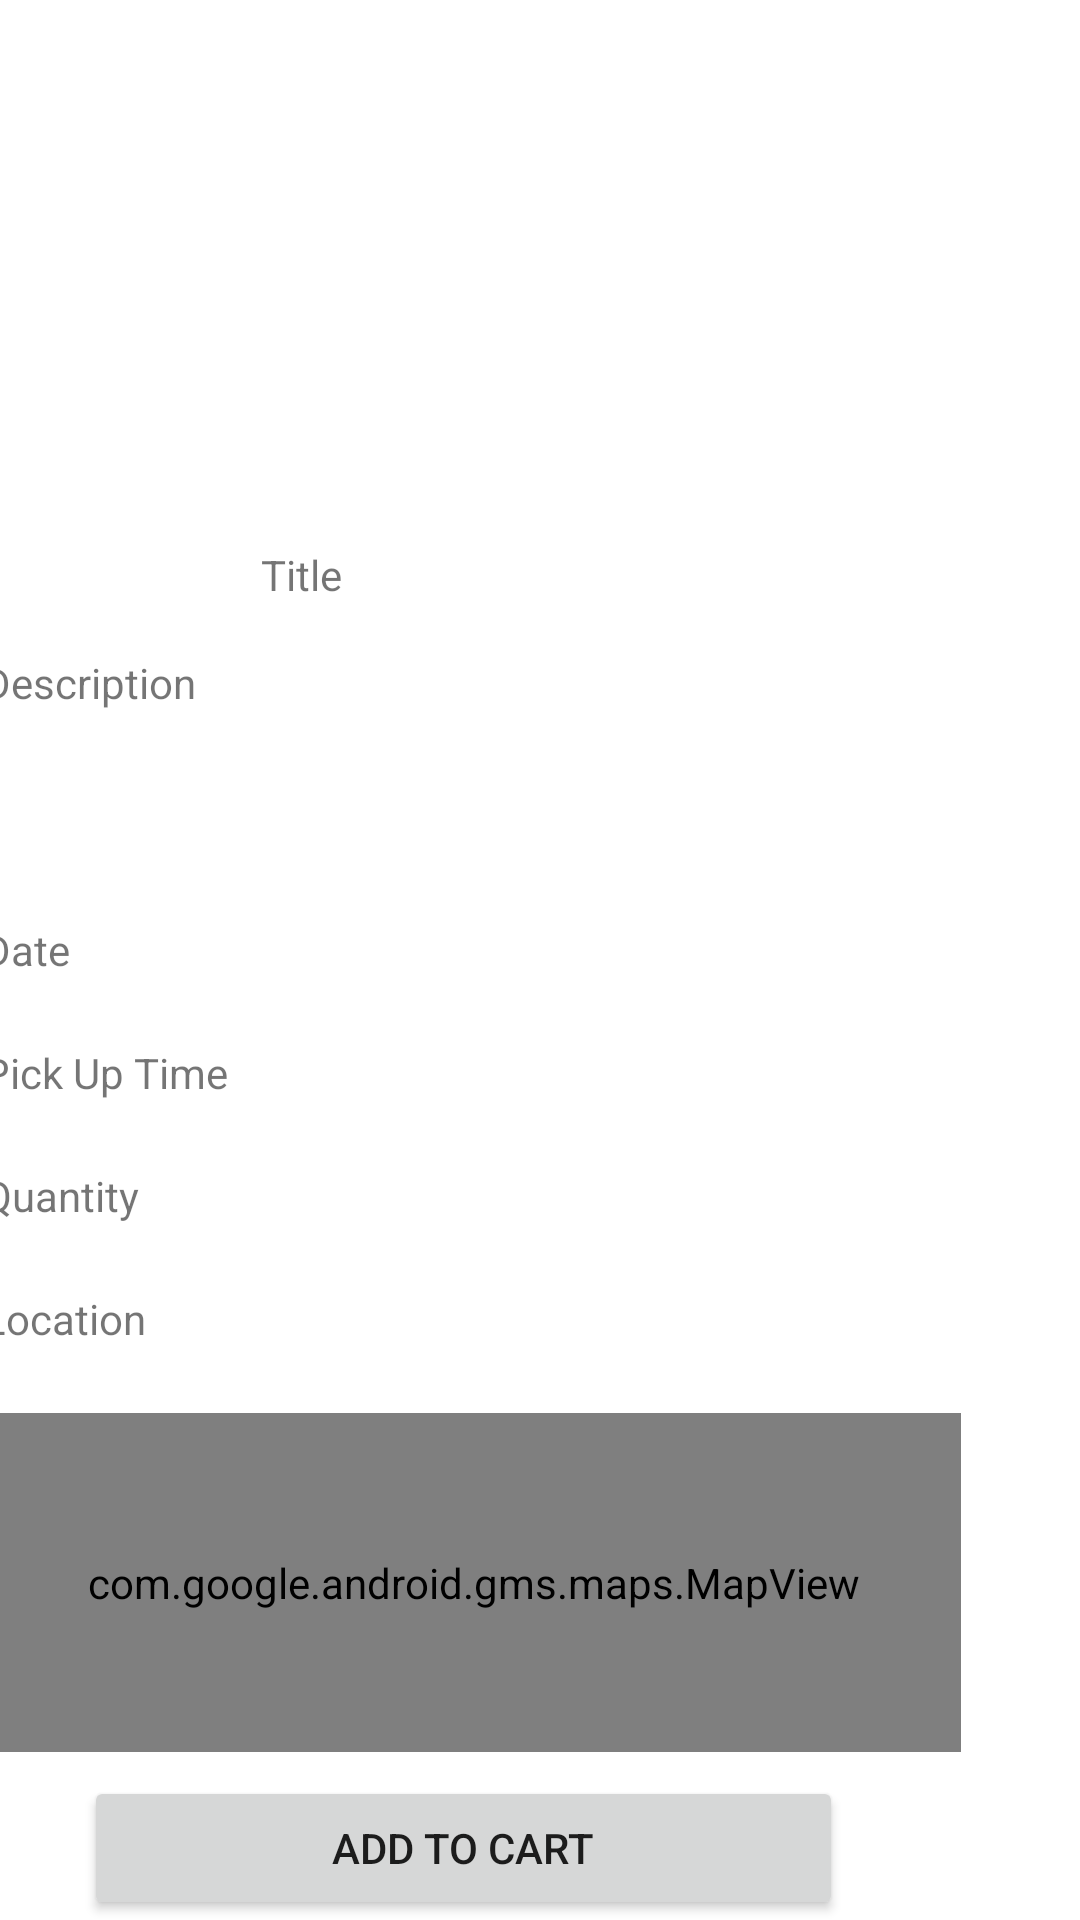

Produce the Android XML layout that renders to this screen, including the resource entries it uses.
<!-- AndroidManifest.xml: application theme Theme.Task61FoodRescueApp -->
<!-- res/layout/activity_food_details.xml -->
<?xml version="1.0" encoding="utf-8"?>
<androidx.constraintlayout.widget.ConstraintLayout xmlns:android="http://schemas.android.com/apk/res/android"
    xmlns:app="http://schemas.android.com/apk/res-auto"
    xmlns:tools="http://schemas.android.com/tools"
    android:layout_width="match_parent"
    android:layout_height="match_parent"
    tools:context=".FoodDetails">

    <ImageView
        android:id="@+id/fooddItemViewImage"
        android:layout_width="409dp"
        android:layout_height="152dp"
        android:layout_marginStart="3dp"
        android:layout_marginTop="16dp"
        app:layout_constraintStart_toStartOf="parent"
        app:layout_constraintTop_toTopOf="parent"
        tools:srcCompat="@tools:sample/avatars" />

    <TextView
        android:id="@+id/food_dTitle"
        android:layout_width="134dp"
        android:layout_height="29dp"
        android:layout_marginTop="14dp"
        android:layout_marginEnd="139dp"
        android:text="Title"
        app:layout_constraintEnd_toEndOf="parent"
        app:layout_constraintTop_toBottomOf="@+id/fooddItemViewImage" />

    <TextView
        android:id="@+id/food_dDescription"
        android:layout_width="322dp"
        android:layout_height="75dp"
        android:layout_marginTop="7dp"
        android:layout_marginEnd="44dp"
        android:text="Description"
        app:layout_constraintEnd_toEndOf="parent"
        app:layout_constraintTop_toBottomOf="@+id/food_dTitle" />

    <TextView
        android:id="@+id/food_dDate"
        android:layout_width="324dp"
        android:layout_height="41dp"
        android:layout_marginTop="14dp"
        android:layout_marginEnd="42dp"
        android:text="Date"
        app:layout_constraintEnd_toEndOf="parent"
        app:layout_constraintTop_toBottomOf="@+id/food_dDescription" />

    <TextView
        android:id="@+id/food_dTime"
        android:layout_width="324dp"
        android:layout_height="41dp"
        android:layout_marginEnd="42dp"
        android:text="Pick Up Time"
        app:layout_constraintEnd_toEndOf="parent"
        app:layout_constraintTop_toBottomOf="@+id/food_dDate" />

    <TextView
        android:id="@+id/food_dQuantity"
        android:layout_width="324dp"
        android:layout_height="41dp"
        android:layout_marginEnd="42dp"
        android:text="Quantity"
        app:layout_constraintEnd_toEndOf="parent"
        app:layout_constraintTop_toBottomOf="@+id/food_dTime" />

    <TextView
        android:id="@+id/food_dLocation"
        android:layout_width="324dp"
        android:layout_height="41dp"
        android:layout_marginEnd="42dp"
        android:text="Location"
        app:layout_constraintEnd_toEndOf="parent"
        app:layout_constraintTop_toBottomOf="@+id/food_dQuantity" />

    <com.google.android.gms.maps.MapView
        android:id="@+id/mapView"
        android:layout_width="325dp"
        android:layout_height="113dp"
        android:layout_marginEnd="40dp"
        app:layout_constraintEnd_toEndOf="parent"
        app:layout_constraintTop_toBottomOf="@+id/food_dLocation" />

    <Button
        android:id="@+id/payButton"
        android:layout_width="253dp"
        android:layout_height="48dp"
        android:layout_marginTop="10dp"
        android:layout_marginEnd="79dp"
        android:text="PAY WITH PAYPAL"
        app:layout_constraintEnd_toEndOf="parent"
        app:layout_constraintTop_toBottomOf="@+id/add_to_cartButton" />

    <Button
        android:id="@+id/add_to_cartButton"
        android:layout_width="253dp"
        android:layout_height="48dp"
        android:layout_marginTop="8dp"
        android:layout_marginEnd="79dp"
        android:text="ADD TO CART"
        app:layout_constraintEnd_toEndOf="parent"
        app:layout_constraintTop_toBottomOf="@+id/mapView" />
</androidx.constraintlayout.widget.ConstraintLayout>
<!-- resources referenced by this layout -->
<resources>
  <style name="Theme.Task61FoodRescueApp" parent="Theme.MaterialComponents.DayNight.DarkActionBar">
          
          <item name="colorPrimary">@color/purple_500</item>
          <item name="colorPrimaryVariant">@color/purple_700</item>
          <item name="colorOnPrimary">@color/white</item>
          
          <item name="colorSecondary">@color/teal_200</item>
          <item name="colorSecondaryVariant">@color/teal_700</item>
          <item name="colorOnSecondary">@color/black</item>
          
          <item name="android:statusBarColor" tools:targetApi="l">?attr/colorPrimaryVariant</item>
          
      </style>
  <!-- not gathered from this repository: default colours our renderer supplied (Android Studio template values) -->
  <color name="purple_500">#FF6200EE</color>
  <color name="purple_700">#FF3700B3</color>
  <color name="teal_200">#FF03DAC5</color>
  <color name="teal_700">#FF018786</color>
  <color name="black">#FF000000</color>
  <color name="white">#FFFFFFFF</color>
</resources>
